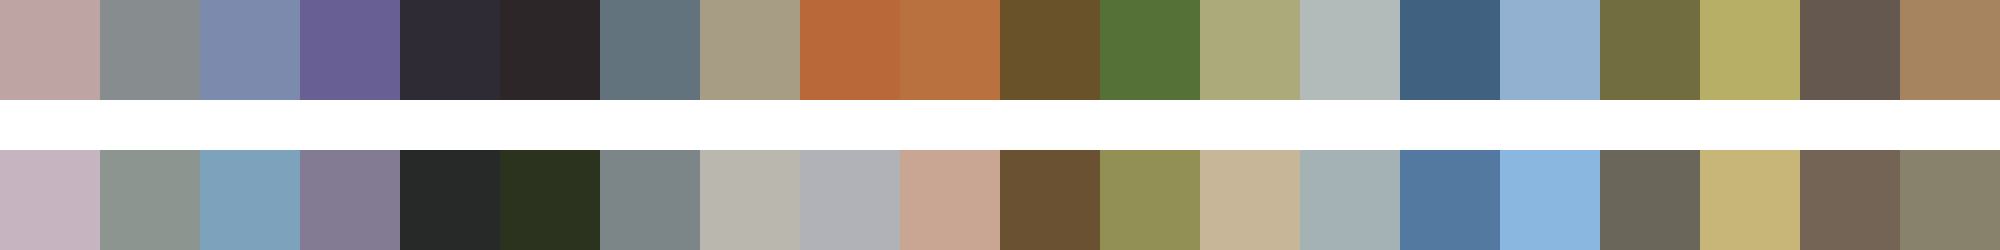

The file beside this chart, header and first rows:
#bea4a2	#878d8e	#7b8aad	#686094	#2e2b34	#2c2629	#62737d	#a69d84	#b86839	#b9723f	#695129	#567138	#acaa7b	#b2bbb9	#416180	#92b1d0	#716d40	#b8af66	#64584f	#a6845f
#c6b5c0	#8c958f	#7ca3bb	#837a94	#272828	#2b331f	#7c8688	#bab8ae	#b1b1b8	#c9a594	#6a5131	#939056	#c7b798	#a4b1b5	#5379a0	#8ab7df	#6a665a	#c8b578	#736455	#88816c
